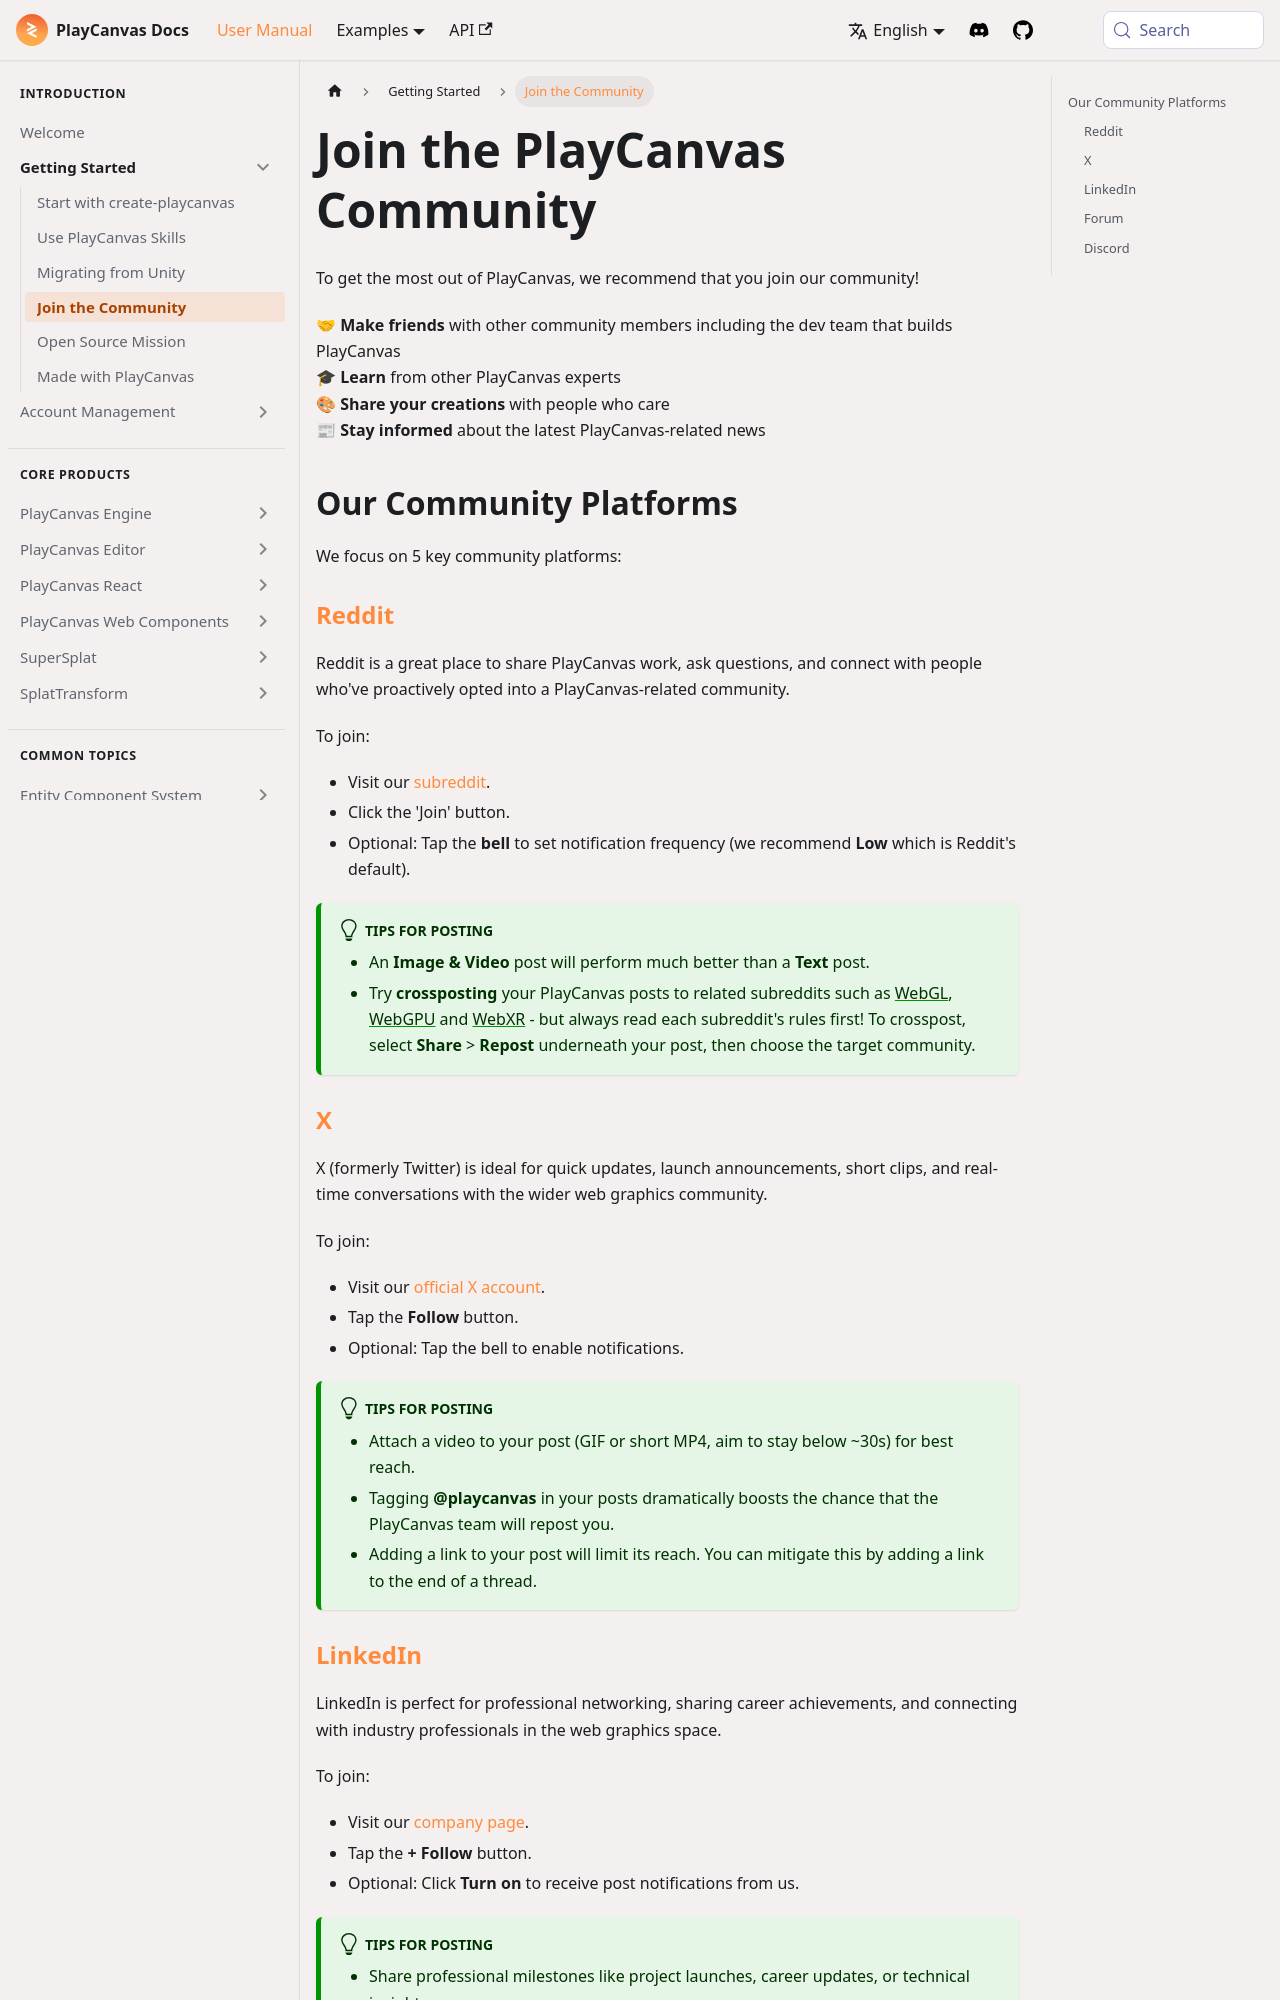

repository: playcanvas/developer-site · page: user-manual/getting-started/community/index.html · generator: docusaurus

---
title: Join the PlayCanvas Community
description: Connect with PlayCanvas developers on Discord, the Forum, Reddit, X, and LinkedIn for help, news, and inspiration.
sidebar_label: Join the Community
---

To get the most out of PlayCanvas, we recommend that you join our community!

🤝 **Make friends** with other community members including the dev team that builds PlayCanvas  
🎓 **Learn** from other PlayCanvas experts  
🎨 **Share your creations** with people who care  
📰 **Stay informed** about the latest PlayCanvas-related news

## Our Community Platforms

We focus on 5 key community platforms:

### [Reddit](https://reddit.com/)

Reddit is a great place to share PlayCanvas work, ask questions, and connect with people who've proactively opted into a PlayCanvas-related community.

To join:

* Visit our [subreddit](https://www.reddit.com/r/PlayCanvas/).
* Click the 'Join' button.
* Optional: Tap the **bell** to set notification frequency (we recommend **Low** which is Reddit's default).

:::tip[tips for posting]

* An **Image & Video** post will perform much better than a **Text** post.
* Try **crossposting** your PlayCanvas posts to related subreddits such as [WebGL](https://www.reddit.com/r/webgl/), [WebGPU](https://www.reddit.com/r/webgpu/) and [WebXR](https://www.reddit.com/r/WebXR/) - but always read each subreddit's rules first! To crosspost, select **Share** > **Repost** underneath your post, then choose the target community.

:::

### [X](https://x.com/)

X (formerly Twitter) is ideal for quick updates, launch announcements, short clips, and real-time conversations with the wider web graphics community.

To join:

* Visit our [official X account](https://x.com/playcanvas).
* Tap the **Follow** button.
* Optional: Tap the bell to enable notifications.

:::tip[tips for posting]

* Attach a video to your post (GIF or short MP4, aim to stay below ~30s) for best reach.
* Tagging **@playcanvas** in your posts dramatically boosts the chance that the PlayCanvas team will repost you.
* Adding a link to your post will limit its reach. You can mitigate this by adding a link to the end of a thread.

:::
